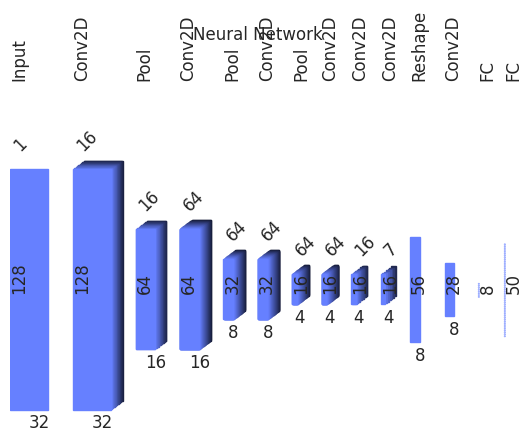

Generate this figure with matplotlib:
import matplotlib.pyplot as plt
import matplotlib.patches as patches
from matplotlib.collections import PatchCollection
import numpy as np
import seaborn as sns
sns.set()

def show_basiclayer(self, axes, xy, width, height, depth, shp, param):
    """Plot this layer"""
    # Annotate dimensions and layer
    plt.text(xy['x']+.5*width, xy['y']-param['txt_margin'], shp[0], rotation=0)
    plt.text(xy['x'], xy['y'] + .5*height, shp[1], rotation=90)
    if len(shp) > 2:
        plt.text(xy['x'], xy['y'] + height + param['txt_margin'], depth, rotation=45)
    plt.text(xy['x'], param['txtheight'], type(self).__name__, rotation=90)

    # Draw shape
    for z in reversed(range(depth)):
        # Color calculation
        d = (1 - z/depth) * 0.8 + 0.2
        color = tuple([.4* d, .5* d, 1* d])

        # draw
        xyd = {key: xy[key] + param['depth_spacing'] * (z/depth) for key in xy.keys()}
        rect = patches.Rectangle(   tuple(xyd.values()),
                                    width,
                                    height,
                                    color=color,
                                    linewidth=1)#, edgecolor='r', facecolor='none'
        axes.add_patch(rect)

class Input(object):
    def __init__(self, shape):
        self.shape = shape
        self.graph = [self]

    show = show_basiclayer

class Layer(object):
    def __init__(self, layer):
        if(not isinstance(layer, Layer) and not isinstance(layer, Input)):
            raise AssertionError("A new layer was requested attached to neither a layer or an input.", str(layer))
        self.graph = layer.graph + [self]
        self.shape = None

        self.param = {
            'txtheight'       : .95,                #where to draw text. plot top=1
            'txt_margin'      : 0.05,               #offsets for shape annotators
            'spacing'         : 0.05,               #horizontal space between shapes
            'maxHeight'       : 0.65               #no higher than 2/3
        }
        #how far deep layers go to back
        self.param['depth_spacing'] = .5*self.param['spacing']

    show = show_basiclayer

    def _width2w(self, width, graph=None):
        """Convert width in shape space to coordinate space width"""
        graph = self.graph if graph is None else graph

        spacings = self.param['spacing'] * (len(graph)-1)
        totalwidths = np.sum([layer.shape[0] for layer in graph])
        return width / totalwidths * (1 - spacings)

    def maxShape(self, graph=None):
        """Returns maximum width and height of all layer outputs"""
        graph = self.graph if graph is None else graph

        maxShape = [0,0]
        for layer in graph:
            for dim in range(2):
                if layer.shape[dim] > maxShape[dim]:
                    maxShape[dim] = layer.shape[dim]
        return {'w':maxShape[0], 'h':maxShape[1]}

    # def outputParam(self, max_shp=None):
    #     """Return startx, starty, width, height & depth of this layers output"""
    #     max_shp = maxShape() if max_shp is None else max_shp
    #
    #     width = self._width2w(layer.shape[0])
    #     height = layer.shape[1] / max_shp['h'] * self.maxHeight
    #     depth = shp[2] if len(shp) > 2 else 1
    #
    #     xy = {}
    #     xy['y'] = .5 - .5 * height
    #     xy['x'] += width + self.spacing
    #     outputshapes = [layer.outputParam(max_shp) for layer in self.graph]
    #     xy['x'] = np.sum([width for (_, width, _, _) in ])
    #     return (xy, width, height, depth)

    def output_shape(self, graph=None):
        maxShape = self.maxShape(graph)

        width = self._width2w(shp[0])
        height = shp[1] / maxShape['h'] * self.param['maxHeight']
        depth = shp[2] if len(shp) > 2 else 1
        return (width, height, depth)

    def graphshow(self, title=None):
        fig = plt.figure()
        ax = fig.add_subplot(111)
        plt.axis('off')
        if(title is not None):
            plt.text(0.5, 1.05, title, horizontalalignment='center')

        # get max shapes
        maxShape = self.maxShape()

        # Iterate layers, plotting their output shapes
        xy = {'x':0,'y':0}
        for ctr, layer in enumerate(self.graph):
            shp = layer.shape
            width = self._width2w(shp[0])
            height = shp[1] / maxShape['h'] * self.param['maxHeight']
            depth = shp[2] if len(shp) > 2 else 1
            # xy['y'] = .5 - .5 * height
            xy['y'] = .5 * self.param['maxHeight'] - .5 * height + self.param['txt_margin']

            layer.show(ax, xy, width, height, depth, shp, self.param)

            # Update x position
            xy['x'] += width + self.param['spacing']

        plt.show()

class Conv2D(Layer):
    def __init__(self, layer, shape):
        Layer.__init__(self, layer);
        self.shape = shape

class Pool(Layer):
    def __init__(self, layer, shape):
        Layer.__init__(self, layer);
        self.shape = shape

class Reshape(Layer):
    def __init__(self, layer, shape):
        Layer.__init__(self, layer);
        self.shape = shape

class FC(Layer):
    def __init__(self, layer, neurons):
        Layer.__init__(self, layer);
        self.shape = (1, neurons)

    def show(self, axes, xy, width, height, depth, shp, param):
        """Plot this layer"""
        # Annotate dimensions and layer
        plt.text(xy['x'], xy['y'] + .5*height, shp[1], rotation=90)
        plt.text(xy['x'], param['txtheight'], type(self).__name__, rotation=90)

        n_neurons = shp[1]
        for neuron in range(n_neurons):
            color = (.4, .5, 1)
            # xyd = {key: xy[key] + param['depth_spacing'] * (z/depth) for key in xy.keys()}
            xyn = dict(xy)
            xyn['y'] += neuron * height / n_neurons
            circ = patches.Circle(      tuple(xyn.values()),
                                        radius = 0.1 * height / n_neurons,
                                        color=color,
                                        linewidth=1)
            axes.add_patch(circ)

class CTC(Layer):
    def __init__(self, layer, shape):
        Layer.__init__(self, layer);
        self.shape = shape

if __name__ == "__main__":
    # Define model by calling layers
    image_0 = Input((32, 128, 1))

    conv2_1 = Conv2D(image_0, (32, 128, 16))
    Pool_2  = Pool(conv2_1, (16, 64, 16))

    conv2_3 = Conv2D(Pool_2, (16, 64, 64))
    Pool_4  = Pool(conv2_3, (8, 32, 64))

    conv2_5 = Conv2D(Pool_4, (8, 32, 64))
    Pool_6  = Pool(conv2_5, (4, 16, 64))

    conv2_7 = Conv2D(Pool_6, (4, 16, 64))
    conv2_8 = Conv2D(conv2_7, (4, 16, 16))
    conv2_9 = Conv2D(conv2_8, (4, 16, 7))

    resh_10 = Reshape(conv2_9, (8, 56))
    conv_11 = Conv2D(resh_10, (8, 28))

    fccc_12 = FC(conv_11, 8)

    fccc_13 = FC(fccc_12, 50)

    fccc_13.graphshow("Neural Network")
